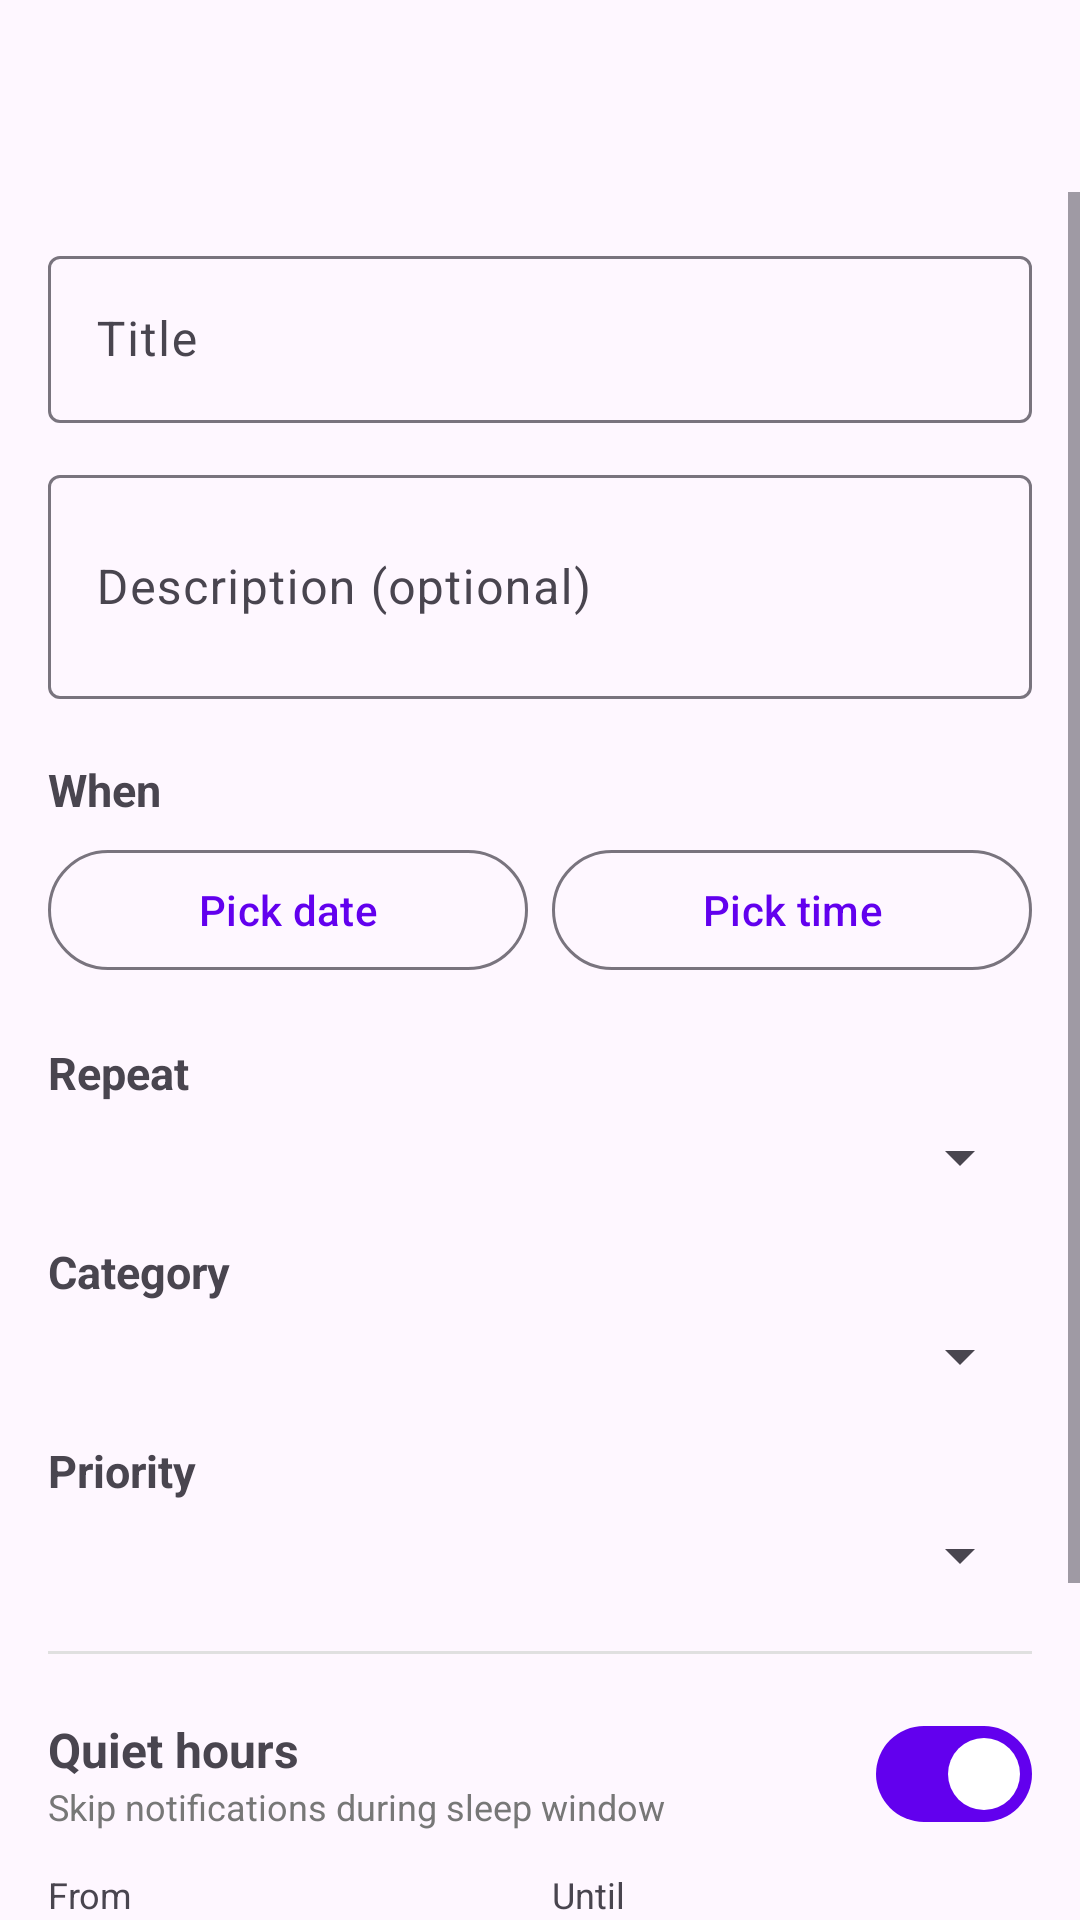

Reconstruct the res/layout file that produces this screen, plus the resources it refers to.
<!-- AndroidManifest.xml: application theme Theme.ReminderApp -->
<!-- res/layout/activity_add_edit_reminder.xml -->
<?xml version="1.0" encoding="utf-8"?>
<LinearLayout xmlns:android="http://schemas.android.com/apk/res/android"
    xmlns:app="http://schemas.android.com/apk/res-auto"
    android:layout_width="match_parent"
    android:layout_height="match_parent"
    android:orientation="vertical">

    <com.google.android.material.appbar.AppBarLayout
        android:layout_width="match_parent"
        android:layout_height="wrap_content">

        <com.google.android.material.appbar.MaterialToolbar
            android:id="@+id/toolbar"
            android:layout_width="match_parent"
            android:layout_height="?attr/actionBarSize" />
    </com.google.android.material.appbar.AppBarLayout>

    <ScrollView
        android:layout_width="match_parent"
        android:layout_height="match_parent">

        <LinearLayout
            android:layout_width="match_parent"
            android:layout_height="wrap_content"
            android:orientation="vertical"
            android:padding="16dp">

            <com.google.android.material.textfield.TextInputLayout
                android:layout_width="match_parent"
                android:layout_height="wrap_content"
                android:hint="Title">

                <com.google.android.material.textfield.TextInputEditText
                    android:id="@+id/titleInput"
                    android:layout_width="match_parent"
                    android:layout_height="wrap_content"
                    android:inputType="textCapSentences" />
            </com.google.android.material.textfield.TextInputLayout>

            <com.google.android.material.textfield.TextInputLayout
                android:layout_width="match_parent"
                android:layout_height="wrap_content"
                android:layout_marginTop="12dp"
                android:hint="Description (optional)">

                <com.google.android.material.textfield.TextInputEditText
                    android:id="@+id/descInput"
                    android:layout_width="match_parent"
                    android:layout_height="wrap_content"
                    android:inputType="textCapSentences|textMultiLine"
                    android:minLines="2" />
            </com.google.android.material.textfield.TextInputLayout>

            <TextView
                android:layout_width="wrap_content"
                android:layout_height="wrap_content"
                android:layout_marginTop="20dp"
                android:text="When"
                android:textStyle="bold"
                android:textSize="15sp" />

            <LinearLayout
                android:layout_width="match_parent"
                android:layout_height="wrap_content"
                android:orientation="horizontal"
                android:layout_marginTop="6dp">

                <com.google.android.material.button.MaterialButton
                    android:id="@+id/dateButton"
                    style="@style/Widget.Material3.Button.OutlinedButton"
                    android:layout_width="0dp"
                    android:layout_height="wrap_content"
                    android:layout_weight="1"
                    android:text="Pick date" />

                <com.google.android.material.button.MaterialButton
                    android:id="@+id/timeButton"
                    style="@style/Widget.Material3.Button.OutlinedButton"
                    android:layout_width="0dp"
                    android:layout_height="wrap_content"
                    android:layout_weight="1"
                    android:layout_marginStart="8dp"
                    android:text="Pick time" />
            </LinearLayout>

            <TextView
                android:layout_width="wrap_content"
                android:layout_height="wrap_content"
                android:layout_marginTop="20dp"
                android:text="Repeat"
                android:textStyle="bold"
                android:textSize="15sp" />

            <Spinner
                android:id="@+id/repeatSpinner"
                android:layout_width="match_parent"
                android:layout_height="wrap_content"
                android:layout_marginTop="6dp" />

            <TextView
                android:layout_width="wrap_content"
                android:layout_height="wrap_content"
                android:layout_marginTop="16dp"
                android:text="Category"
                android:textStyle="bold"
                android:textSize="15sp" />

            <Spinner
                android:id="@+id/categorySpinner"
                android:layout_width="match_parent"
                android:layout_height="wrap_content"
                android:layout_marginTop="6dp" />

            <TextView
                android:layout_width="wrap_content"
                android:layout_height="wrap_content"
                android:layout_marginTop="16dp"
                android:text="Priority"
                android:textStyle="bold"
                android:textSize="15sp" />

            <Spinner
                android:id="@+id/prioritySpinner"
                android:layout_width="match_parent"
                android:layout_height="wrap_content"
                android:layout_marginTop="6dp" />

            <View
                android:layout_width="match_parent"
                android:layout_height="1dp"
                android:layout_marginTop="20dp"
                android:background="#E0E0E0" />

            <LinearLayout
                android:layout_width="match_parent"
                android:layout_height="wrap_content"
                android:layout_marginTop="16dp"
                android:orientation="horizontal"
                android:gravity="center_vertical">

                <LinearLayout
                    android:layout_width="0dp"
                    android:layout_height="wrap_content"
                    android:layout_weight="1"
                    android:orientation="vertical">

                    <TextView
                        android:layout_width="wrap_content"
                        android:layout_height="wrap_content"
                        android:text="Quiet hours"
                        android:textSize="16sp"
                        android:textStyle="bold" />

                    <TextView
                        android:layout_width="wrap_content"
                        android:layout_height="wrap_content"
                        android:text="Skip notifications during sleep window"
                        android:textSize="12sp"
                        android:textColor="#777" />
                </LinearLayout>

                <com.google.android.material.materialswitch.MaterialSwitch
                    android:id="@+id/quietHoursSwitch"
                    android:layout_width="wrap_content"
                    android:layout_height="wrap_content"
                    android:checked="true" />
            </LinearLayout>

            <LinearLayout
                android:id="@+id/quietHoursGroup"
                android:layout_width="match_parent"
                android:layout_height="wrap_content"
                android:orientation="horizontal"
                android:layout_marginTop="8dp">

                <LinearLayout
                    android:layout_width="0dp"
                    android:layout_height="wrap_content"
                    android:layout_weight="1"
                    android:orientation="vertical">
                    <TextView
                        android:layout_width="wrap_content"
                        android:layout_height="wrap_content"
                        android:text="From"
                        android:textSize="12sp" />
                    <com.google.android.material.button.MaterialButton
                        android:id="@+id/quietStartButton"
                        style="@style/Widget.Material3.Button.OutlinedButton"
                        android:layout_width="match_parent"
                        android:layout_height="wrap_content"
                        android:text="11:00 PM" />
                </LinearLayout>

                <LinearLayout
                    android:layout_width="0dp"
                    android:layout_height="wrap_content"
                    android:layout_weight="1"
                    android:layout_marginStart="8dp"
                    android:orientation="vertical">
                    <TextView
                        android:layout_width="wrap_content"
                        android:layout_height="wrap_content"
                        android:text="Until"
                        android:textSize="12sp" />
                    <com.google.android.material.button.MaterialButton
                        android:id="@+id/quietEndButton"
                        style="@style/Widget.Material3.Button.OutlinedButton"
                        android:layout_width="match_parent"
                        android:layout_height="wrap_content"
                        android:text="10:00 AM" />
                </LinearLayout>
            </LinearLayout>

            <com.google.android.material.button.MaterialButton
                android:id="@+id/saveButton"
                android:layout_width="match_parent"
                android:layout_height="wrap_content"
                android:layout_marginTop="28dp"
                android:text="Save reminder" />
        </LinearLayout>
    </ScrollView>
</LinearLayout>
<!-- resources referenced by this layout -->
<resources>
  <style name="Theme.ReminderApp" parent="Theme.Material3.DayNight.NoActionBar">
          <item name="colorPrimary">@color/purple_500</item>
          <item name="colorOnPrimary">@color/white</item>
          <item name="colorSecondary">@color/teal_200</item>
          <item name="colorOnSecondary">@color/black</item>
          <item name="android:statusBarColor" tools:targetApi="l">@color/purple_700</item>
      </style>
  <!-- not gathered from this repository: default colours our renderer supplied (Android Studio template values) -->
  <color name="purple_500">#FF6200EE</color>
  <color name="purple_700">#FF3700B3</color>
  <color name="teal_200">#FF03DAC5</color>
  <color name="black">#FF000000</color>
  <color name="white">#FFFFFFFF</color>
</resources>
